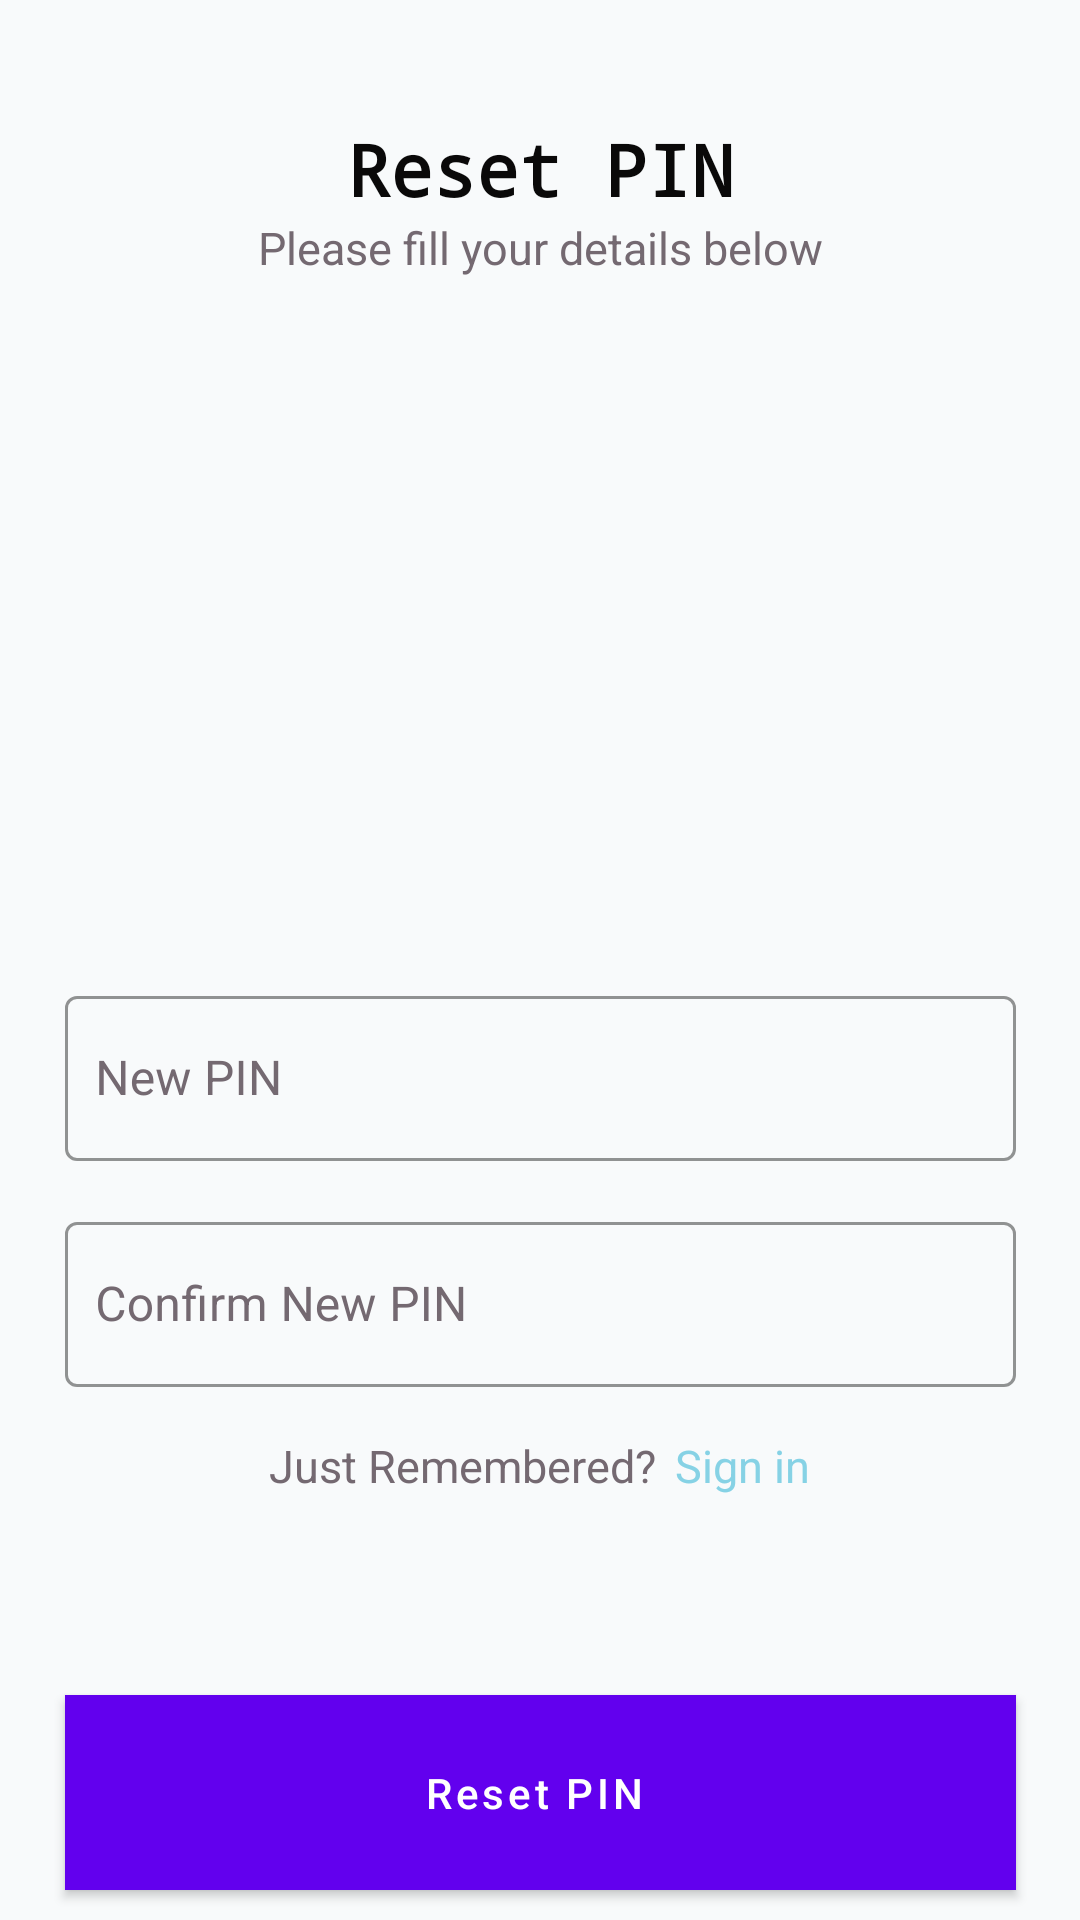

Write the Android layout XML for this screen, with the resource values it uses.
<!-- AndroidManifest.xml: application theme AppTheme -->
<!-- res/layout/activity_sixth_screenv21.xml -->
<?xml version="1.0" encoding="utf-8"?>
<androidx.constraintlayout.widget.ConstraintLayout xmlns:android="http://schemas.android.com/apk/res/android"
    xmlns:app="http://schemas.android.com/apk/res-auto"
    xmlns:tools="http://schemas.android.com/tools"
    android:layout_width="match_parent"
    android:layout_height="match_parent"
    android:background="#F8FAFB"
    android:orientation="vertical">

    <ImageView
        android:id="@+id/resetPic"
        android:layout_width="350dp"
        android:layout_height="209dp"
        android:layout_marginTop="1dp"
        android:layout_marginEnd="1dp"
        app:layout_constraintEnd_toEndOf="parent"
        app:layout_constraintStart_toStartOf="parent"
        app:layout_constraintTop_toBottomOf="@+id/textView18"
        app:srcCompat="@drawable/ic_undraw_young_and_happy_hfpe" />

    <TextView
        android:id="@+id/textView17"
        android:layout_width="wrap_content"
        android:layout_height="wrap_content"
        android:layout_marginStart="137dp"
        android:layout_marginTop="40dp"
        android:layout_marginEnd="137dp"
        android:text="Reset PIN"
        android:textColor="#0A0909"
        android:textSize="24sp"
        android:textStyle="bold"
        app:fontFamily="monospace"
        app:layout_constraintEnd_toEndOf="parent"
        app:layout_constraintStart_toStartOf="parent"
        app:layout_constraintTop_toTopOf="parent" />

    <TextView
        android:id="@+id/textView18"
        android:layout_width="wrap_content"
        android:layout_height="wrap_content"
        android:text="Please fill your details below"
        android:textColor="#746971"
        android:textSize="15sp"
        android:fontFamily="sans-serif"
        app:layout_constraintEnd_toEndOf="@+id/textView17"
        app:layout_constraintStart_toStartOf="@+id/textView17"
        app:layout_constraintTop_toBottomOf="@+id/textView17" />

    <Button
        android:id="@+id/resetBtn"
        style="@style/Widget.MaterialComponents.Button.Icon"
        android:layout_width="317dp"
        android:layout_height="65dp"
        android:layout_marginStart="48dp"
        android:layout_marginEnd="48dp"
        android:layout_marginBottom="10dp"
        android:background="#86D2E5"
        android:backgroundTint="#86D2E5"
        android:text="Reset PIN"
        android:textAllCaps="false"
        android:textColor="#FFFFFF"
        app:layout_constraintBottom_toBottomOf="parent"
        app:layout_constraintEnd_toEndOf="parent"
        app:layout_constraintStart_toStartOf="parent" />

    <com.google.android.material.textfield.TextInputLayout
        android:id="@+id/textInputLayout10"
        style="@style/Widget.MaterialComponents.TextInputLayout.OutlinedBox"
        android:layout_width="317dp"
        android:layout_height="wrap_content"
        android:layout_marginTop="24dp"
        android:textColorHint="#746971"
        app:boxStrokeColor="#86D2E5"
        app:layout_constraintEnd_toEndOf="@+id/resetPic"
        app:layout_constraintHorizontal_bias="0.515"
        app:layout_constraintStart_toStartOf="@+id/resetPic"
        app:layout_constraintTop_toBottomOf="@+id/resetPic"
        tools:ignore="MissingConstraints">


        <com.google.android.material.textfield.TextInputEditText
            android:id="@+id/pin"
            android:textColor="#746971"
            android:layout_width="317dp"
            android:layout_height="55dp"
            android:drawableStart="@drawable/ic_action_pin"
            android:drawablePadding="10dp"
            android:ems="5"
            android:hint="New PIN"
            android:maxLength="4"
            android:inputType="numberPassword"
            android:paddingLeft="10dp" />
    </com.google.android.material.textfield.TextInputLayout>

    <TextView
        android:id="@+id/textView20"
        android:layout_width="wrap_content"
        android:layout_height="wrap_content"
        android:layout_marginTop="16dp"
        android:text="Sign in"
        android:textColor="#86D2E5"
        android:textSize="15sp"
        android:fontFamily="sans-serif"
        app:layout_constraintEnd_toEndOf="@+id/textInputLayout11"
        app:layout_constraintHorizontal_bias="0.083"
        app:layout_constraintStart_toEndOf="@+id/textView19"
        app:layout_constraintTop_toBottomOf="@+id/textInputLayout11" />

    <TextView
        android:id="@+id/textView19"
        android:layout_width="wrap_content"
        android:layout_height="wrap_content"
        android:layout_marginStart="68dp"
        android:layout_marginTop="16dp"
        android:text="Just Remembered?"
        android:textColor="#746971"
        android:textSize="15sp"
        android:fontFamily="sans-serif"
        app:layout_constraintStart_toStartOf="@+id/textInputLayout11"
        app:layout_constraintTop_toBottomOf="@+id/textInputLayout11" />

    <com.google.android.material.textfield.TextInputLayout
        android:id="@+id/textInputLayout11"
        style="@style/Widget.MaterialComponents.TextInputLayout.OutlinedBox"
        android:layout_width="317dp"
        android:layout_height="wrap_content"
        android:layout_marginTop="15dp"
        android:textColorHint="#746971"
        app:boxStrokeColor="#86D2E5"
        app:layout_constraintEnd_toEndOf="@+id/textInputLayout10"
        app:layout_constraintStart_toStartOf="@+id/textInputLayout10"
        app:layout_constraintTop_toBottomOf="@+id/textInputLayout10"
        tools:ignore="MissingConstraints">

        <com.google.android.material.textfield.TextInputEditText
            android:id="@+id/confirmPin"
            android:textColor="#746971"
            android:layout_width="317dp"
            android:layout_height="55dp"
            android:drawableStart="@drawable/ic_action_pin"
            android:drawablePadding="10dp"
            android:ems="5"
            android:maxLength="4"
            android:hint="Confirm New PIN"
            android:inputType="numberPassword"
            android:paddingLeft="10dp" />
    </com.google.android.material.textfield.TextInputLayout>

</androidx.constraintlayout.widget.ConstraintLayout>
<!-- resources referenced by this layout -->
<resources>
  <style name="AppTheme" parent="Theme.MaterialComponents.DayNight.NoActionBar">
          
          <item name="colorPrimary">@color/colorPrimary</item>
          <item name="colorPrimaryDark">@color/colorPrimaryDark</item>
          <item name="colorAccent">@color/colorAccent</item>
      </style>
  <!-- not gathered from this repository: default colours our renderer supplied (Android Studio template values) -->
  <color name="colorPrimary">#FF6200EE</color>
  <color name="colorPrimaryDark">#FF3700B3</color>
  <color name="colorAccent">#FF03DAC5</color>
</resources>
